Run: headless pygame with SDL's dummy video driver; simulated clock (each Clock.tick advances the game by its frame time, no real sleeping); random seed 0; keys injected as events and as key.get_pressed() state; mouse plan: one left click at the window centre at the start of phase 2, then a move to the lower-right quarter at the start of phase 3.
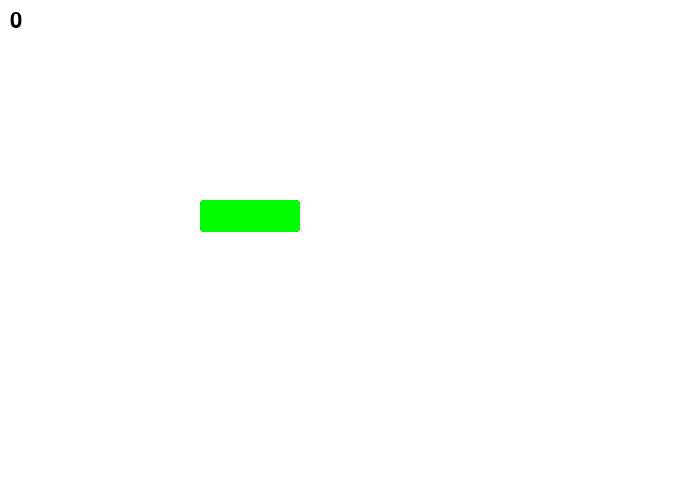
Frame 1 of 4 · flips 1–60 · no input
Frame 2 of 4 · flips 61–180 · clicked the window centre · tapped SPACE, RETURN · held RIGHT (→), D · screen unchanged from frame 1, image omitted
Frame 3 of 4 · flips 181–300 · moved the mouse to the lower-right quarter · held DOWN (↓), S · screen unchanged from frame 2, image omitted
Frame 4 of 4 · flips 301–420 · held LEFT (←), A, UP (↑), W · screen unchanged from frame 3, image omitted

The pygame program that drew these frames:

import pygame
import sys

pygame.init()

BLUE = (0, 0, 255)
RED = (255, 0, 0)
GREEN = (0, 255, 0)
BLACK = (0, 0, 0)
WHITE = (255, 255, 255)

SCREEN_WIDTH = 700
SCREEN_HEIGHT = 500
SPEED = 5
SCORE = 0

FPS = 120
FramePerSec = pygame.time.Clock()
SCREEN = pygame.display.set_mode((SCREEN_WIDTH, SCREEN_HEIGHT))

base_font = pygame.font.Font(None, 32)
font = pygame.font.SysFont("Verdana", 60)
user_text = ''

input_rect = pygame.Rect(200, 200, 300, 32)
color_active = pygame.Color('lightgray')
color_passive = pygame.Color('chartreuse4')
color = color_passive

active = False

while True:
    for event in pygame.event.get():

        # if user types QUIT then the screen will close
        if event.type == pygame.QUIT:
            pygame.quit()
            sys.exit()

        if event.type == pygame.MOUSEBUTTONDOWN:
            if input_rect.collidepoint(event.pos):
                active = True
            else:
                active = False

        if event.type == pygame.KEYDOWN:
            if event.key == pygame.K_BACKSPACE:
                user_text = user_text[:-1]
            else:
                user_text += event.unicode

        if event.type == pygame.K_KP_ENTER:
            user_text += event.unicode

    # it will set background color of screen
    SCREEN.fill((255, 255, 255))

    if active:
        color = color_active
    else:
        color = color_passive

    scores = base_font.render(str(SCORE), True, BLACK)
    SCREEN.blit(scores, (10, 10))

    # Input text section
    pygame.draw.rect(SCREEN, color, input_rect, border_radius=3)
    text_surface = base_font.render(user_text, True, (255, 255, 255))
    SCREEN.blit(text_surface, (input_rect.x + 5, input_rect.y + 5))
    input_rect.w = max(100, text_surface.get_width() + 10)

    # Start button
    start_button = pygame.draw.rect(SCREEN, GREEN, input_rect, border_radius=4)
    start_button.x = 0
    start_button.y = 0
    # SCREEN.blit(start_button, (SCREEN_WIDTH/2, SCREEN_HEIGHT/2))

    # display.flip() will update only a portion of the screen to updated, not full area
    pygame.display.flip()
    # pygame.display.update()
    FramePerSec.tick(FPS)
